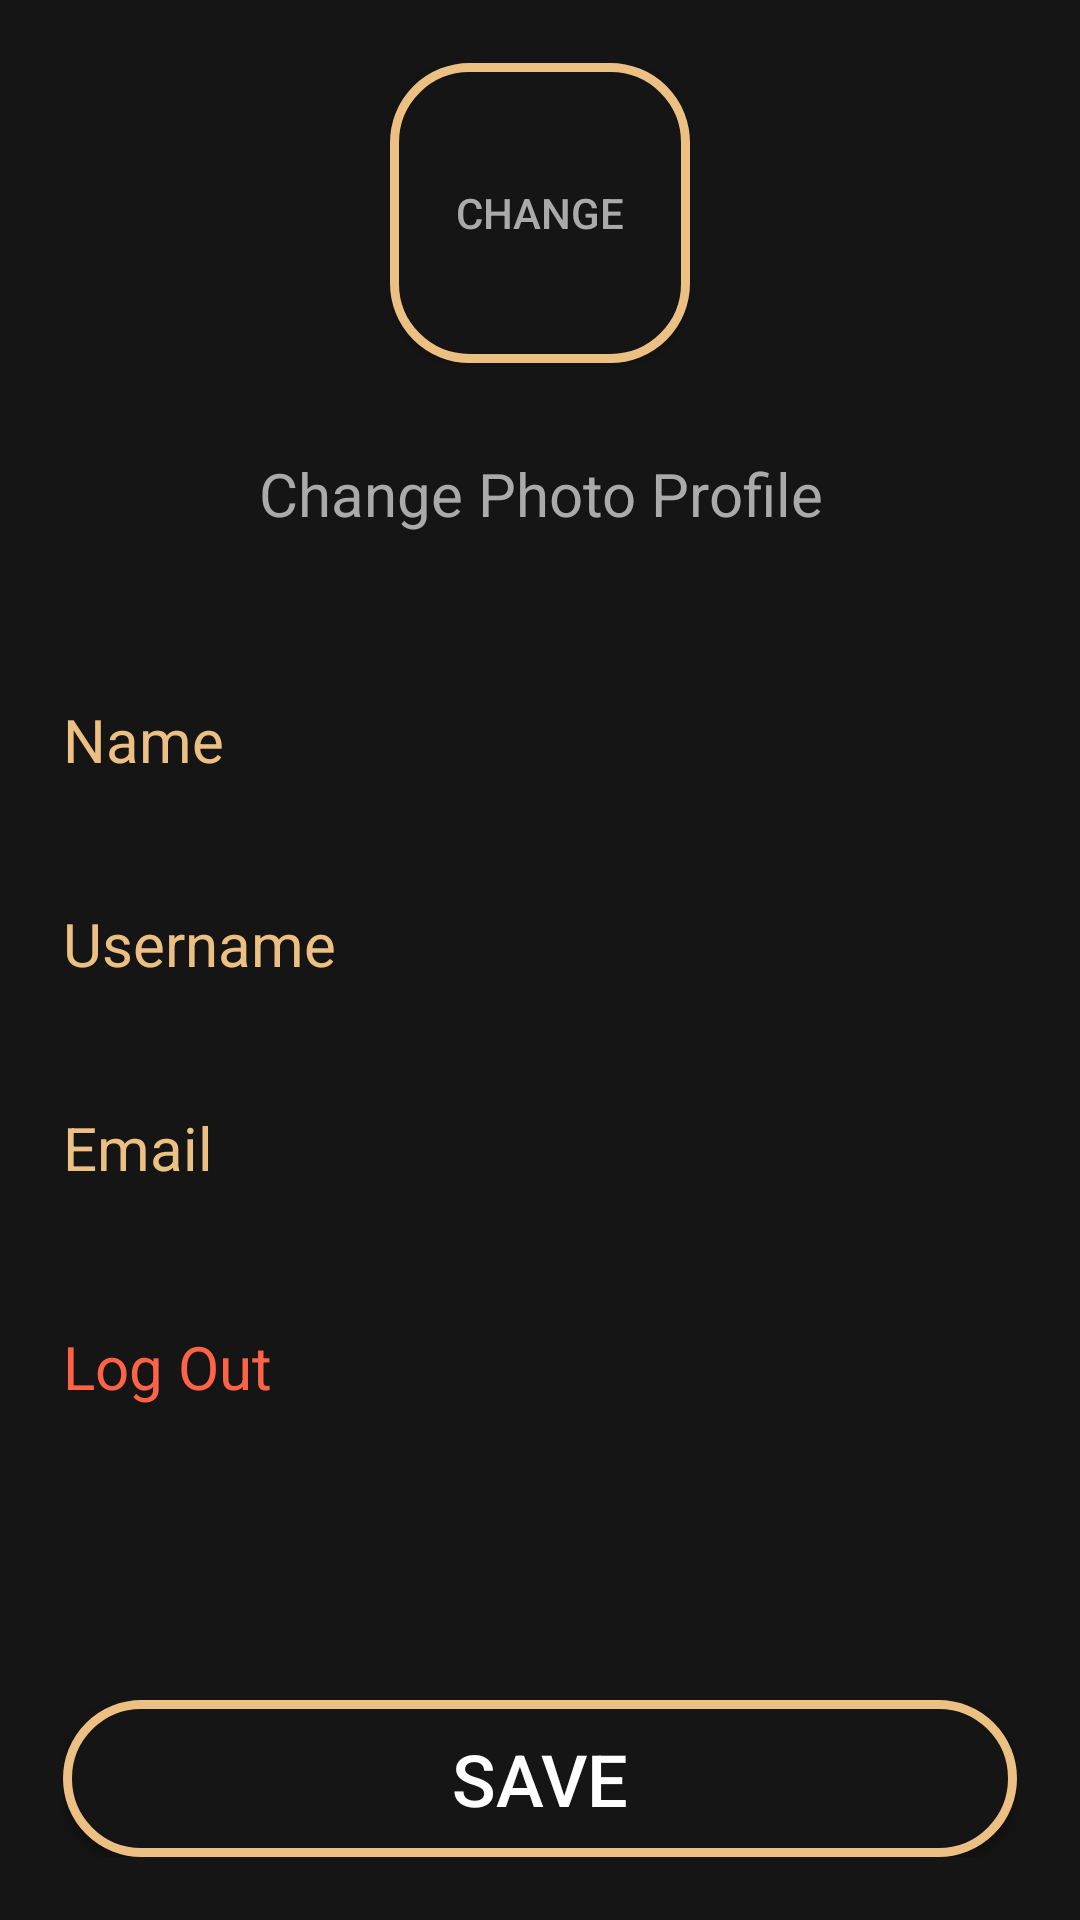

Layout XML and referenced resources for this Android screen:
<!-- AndroidManifest.xml: application theme Theme.AppCompat.DayNight.NoActionBar -->
<!-- res/layout/fragment_account_settings.xml -->
<?xml version="1.0" encoding="utf-8"?>
<androidx.constraintlayout.widget.ConstraintLayout xmlns:android="http://schemas.android.com/apk/res/android"
    xmlns:app="http://schemas.android.com/apk/res-auto"
    xmlns:tools="http://schemas.android.com/tools"
    android:layout_width="match_parent"
    android:layout_height="match_parent"
    android:background="@color/background"
    tools:context=".AccountSettingFragment">

    <LinearLayout
        android:layout_width="match_parent"
        android:layout_height="wrap_content"
        android:orientation="vertical"
        android:padding="21dp"
        app:layout_constraintTop_toTopOf="parent">

        <Button
            android:id="@+id/btn_change_profile"
            android:layout_width="100dp"
            android:layout_height="100dp"
            android:layout_gravity="center_horizontal"
            android:background="@drawable/authentication_button"
            android:text="Change"
            android:textColor="@color/textInfo"
            app:strokeColor="@color/secondary"
            app:strokeWidth="10dp" />

        <TextView
            android:id="@+id/txt_photo_profile"
            android:layout_width="match_parent"
            android:layout_height="wrap_content"
            android:layout_marginTop="15dp"
            android:layout_marginBottom="15dp"
            android:gravity="center"
            android:padding="15dp"
            android:text="Change Photo Profile"
            android:textColor="@color/textInfo"
            android:textColorHint="@color/secondary"
            android:textSize="20dp" />

        

        <com.google.android.material.textfield.TextInputLayout
            android:layout_width="match_parent"
            android:layout_height="wrap_content"
            android:layout_marginTop="15dp"
            android:layout_marginBottom="15dp"
            android:hint="Name"
            android:textColorHint="@color/secondary"
            app:boxStrokeColor="@color/textInfo"
            app:layout_constraintStart_toEndOf="parent"
            app:layout_constraintTop_toBottomOf="parent">

            <com.google.android.material.textfield.TextInputEditText
                android:id="@+id/edit_name"
                android:layout_width="match_parent"
                android:layout_height="wrap_content"
                android:background="@android:color/transparent"
                android:textSize="20dp" />
        </com.google.android.material.textfield.TextInputLayout>

        

        <com.google.android.material.textfield.TextInputLayout
            android:layout_width="match_parent"
            android:layout_height="wrap_content"
            android:layout_marginTop="15dp"
            android:layout_marginBottom="15dp"
            android:hint="Username"
            android:textColorHint="@color/secondary"
            app:boxStrokeColor="@color/textInfo"
            app:layout_constraintStart_toEndOf="@id/edit_name"
            app:layout_constraintTop_toBottomOf="parent">

            <com.google.android.material.textfield.TextInputEditText
                android:id="@+id/edit_username"
                android:layout_width="match_parent"
                android:layout_height="wrap_content"
                android:background="@android:color/transparent"
                android:textSize="20dp" />
        </com.google.android.material.textfield.TextInputLayout>

        

        <com.google.android.material.textfield.TextInputLayout
            android:layout_width="match_parent"
            android:layout_height="wrap_content"
            android:layout_marginTop="15dp"
            android:layout_marginBottom="15dp"
            android:hint="Email"
            android:textColorHint="@color/secondary"
            app:boxStrokeColor="@color/textInfo"
            app:layout_constraintStart_toEndOf="@id/edit_username"
            app:layout_constraintTop_toBottomOf="parent">

            <com.google.android.material.textfield.TextInputEditText
                android:id="@+id/edit_email"
                android:layout_width="match_parent"
                android:layout_height="wrap_content"
                android:background="@android:color/transparent"
                android:textSize="20dp" />
        </com.google.android.material.textfield.TextInputLayout>

        

        <TextView
            android:id="@+id/txt_Log_Out"
            android:layout_width="match_parent"
            android:layout_height="wrap_content"
            android:layout_marginTop="15dp"
            android:layout_marginBottom="15dp"
            android:paddingTop="15dp"
            android:paddingBottom="15dp"
            android:text="Log Out"
            android:textColor="@color/warning"
            android:textSize="20dp" />

    </LinearLayout>

    <androidx.constraintlayout.widget.ConstraintLayout
        android:layout_width="match_parent"
        android:layout_height="wrap_content"
        android:padding="21dp"
        app:layout_constraintBottom_toBottomOf="parent"
        tools:layout_editor_absoluteX="1dp">

        <Button
            android:id="@+id/btn_save_settings"
            android:layout_width="match_parent"
            android:layout_height="wrap_content"
            android:background="@drawable/authentication_button"
            android:paddingTop="10dp"
            android:paddingBottom="10dp"
            android:text="Save"
            android:textSize="24dp"
            android:textColor="@color/white"
            app:cornerRadius="25dp"
            app:layout_constraintBottom_toBottomOf="parent"
            app:strokeColor="@color/secondary"
            app:strokeWidth="3dp"
            tools:layout_editor_absoluteX="20dp" />
    </androidx.constraintlayout.widget.ConstraintLayout>

</androidx.constraintlayout.widget.ConstraintLayout>
<!-- resources referenced by this layout -->
<resources>
  <color name="background">#151515</color>
  <color name="secondary">#FFECC083</color>
  <color name="textInfo">#FFAAAAAA</color>
  <color name="warning">#FFFF6347</color>
  <color name="white">#FFFFFFFF</color>
  <!-- drawable authentication_button (drawable) -->
  <?xml version="1.0" encoding="utf-8"?>
  <shape xmlns:android="http://schemas.android.com/apk/res/android">
      <stroke android:color="@color/logo" android:width="3dp"></stroke>
      <solid android:color="@color/background"></solid>
      <corners android:radius="25dp"></corners>
  </shape>
  <color name="logo">#ECC083</color>
</resources>
